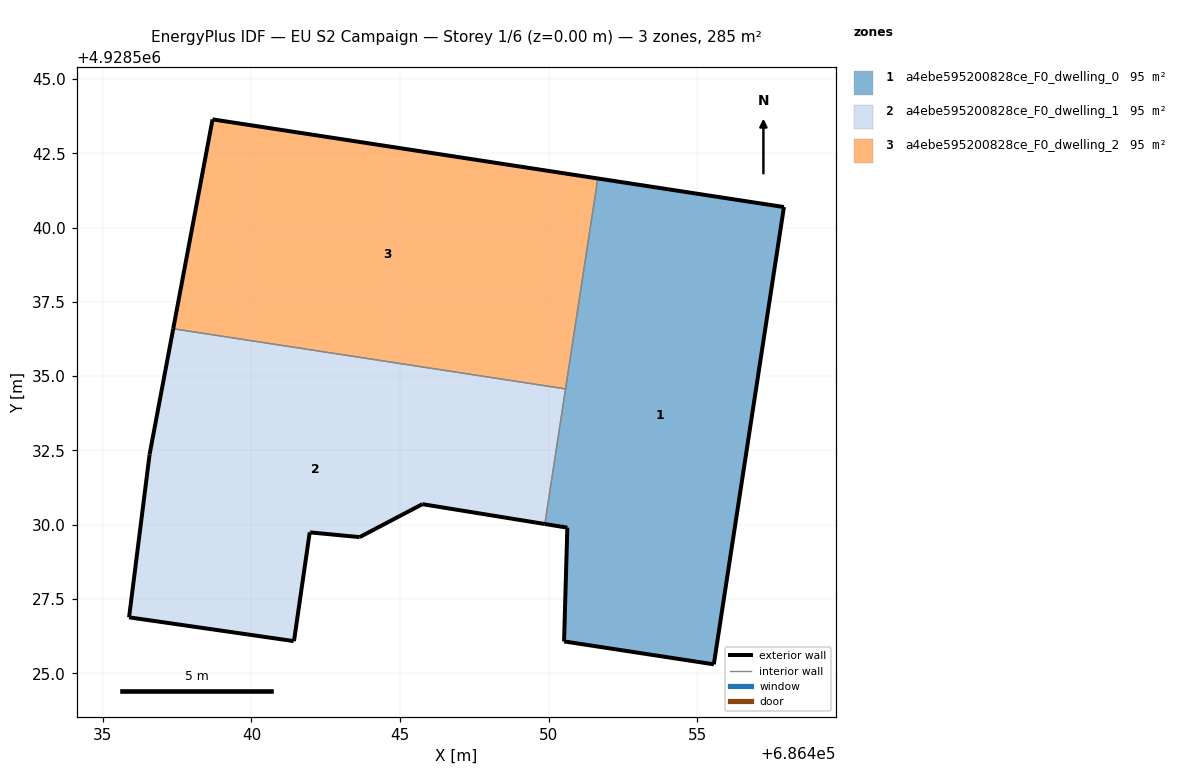
=== STOREY PLAN SPEC (per zone: floor XY polygon, exterior-wall plan segments, windows/doors) ===
zone 1: a4ebe595200828ce_F0_dwelling_0  (94.9 m²)
  floor: (686455.56, 4928525.30) (686457.92, 4928540.69) (686451.66, 4928541.65) (686449.88, 4928530.02) (686450.63, 4928529.90) (686450.52, 4928526.07)
  exterior wall: (686450.52, 4928526.07) – (686450.63, 4928529.90)  [3.8 m]
  exterior wall: (686450.63, 4928529.90) – (686449.88, 4928530.02)  [0.8 m]
  exterior wall: (686451.66, 4928541.65) – (686457.92, 4928540.69)  [6.3 m]
  exterior wall: (686457.92, 4928540.69) – (686455.56, 4928525.30)  [15.6 m]
  exterior wall: (686455.56, 4928525.30) – (686450.52, 4928526.07)  [5.1 m]
  interior walls: 2
zone 2: a4ebe595200828ce_F0_dwelling_1  (94.9 m²)
  floor: (686449.88, 4928530.02) (686450.57, 4928534.57) (686437.37, 4928536.59) (686436.57, 4928532.36) (686435.88, 4928526.88) (686441.43, 4928526.08) (686441.96, 4928529.74) (686441.98, 4928529.74) (686443.64, 4928529.58) (686445.75, 4928530.69)
  exterior wall: (686443.64, 4928529.58) – (686441.98, 4928529.74)  [1.7 m]
  exterior wall: (686441.98, 4928529.74) – (686441.96, 4928529.74)  [0.0 m]
  exterior wall: (686441.96, 4928529.74) – (686441.43, 4928526.08)  [3.7 m]
  exterior wall: (686441.42, 4928526.08) – (686435.88, 4928526.88)  [5.6 m]
  exterior wall: (686435.88, 4928526.88) – (686436.57, 4928532.36)  [5.5 m]
  exterior wall: (686436.57, 4928532.36) – (686437.37, 4928536.59)  [4.3 m]
  exterior wall: (686449.88, 4928530.02) – (686445.75, 4928530.69)  [4.2 m]
  exterior wall: (686445.75, 4928530.69) – (686443.64, 4928529.58)  [2.4 m]
  interior walls: 2
zone 3: a4ebe595200828ce_F0_dwelling_2  (94.9 m²)
  floor: (686450.57, 4928534.57) (686451.66, 4928541.65) (686438.69, 4928543.64) (686437.37, 4928536.59)
  exterior wall: (686437.37, 4928536.59) – (686438.69, 4928543.64)  [7.2 m]
  exterior wall: (686438.69, 4928543.64) – (686451.66, 4928541.65)  [13.1 m]
  interior walls: 2

=== DERIVED (storey summary) ===
Building: EU S2 Campaign
Storey: 1 of 6  (floor level z = 0.00 m)
Storey gross floor area: 284.6 m²
Zones on this storey: 3
  - a4ebe595200828ce_F0_dwelling_0: floor 94.9 m²; exterior wall 31.6 m (94.8 m²); WWR 0.0%
  - a4ebe595200828ce_F0_dwelling_1: floor 94.9 m²; exterior wall 27.4 m (82.1 m²); WWR 0.0%
  - a4ebe595200828ce_F0_dwelling_2: floor 94.9 m²; exterior wall 20.3 m (60.9 m²); WWR 0.0%
Zone adjacency (shared interzone walls):
  - a4ebe595200828ce_F0_dwelling_0 ↔ a4ebe595200828ce_F0_dwelling_1
  - a4ebe595200828ce_F0_dwelling_0 ↔ a4ebe595200828ce_F0_dwelling_2
  - a4ebe595200828ce_F0_dwelling_1 ↔ a4ebe595200828ce_F0_dwelling_2